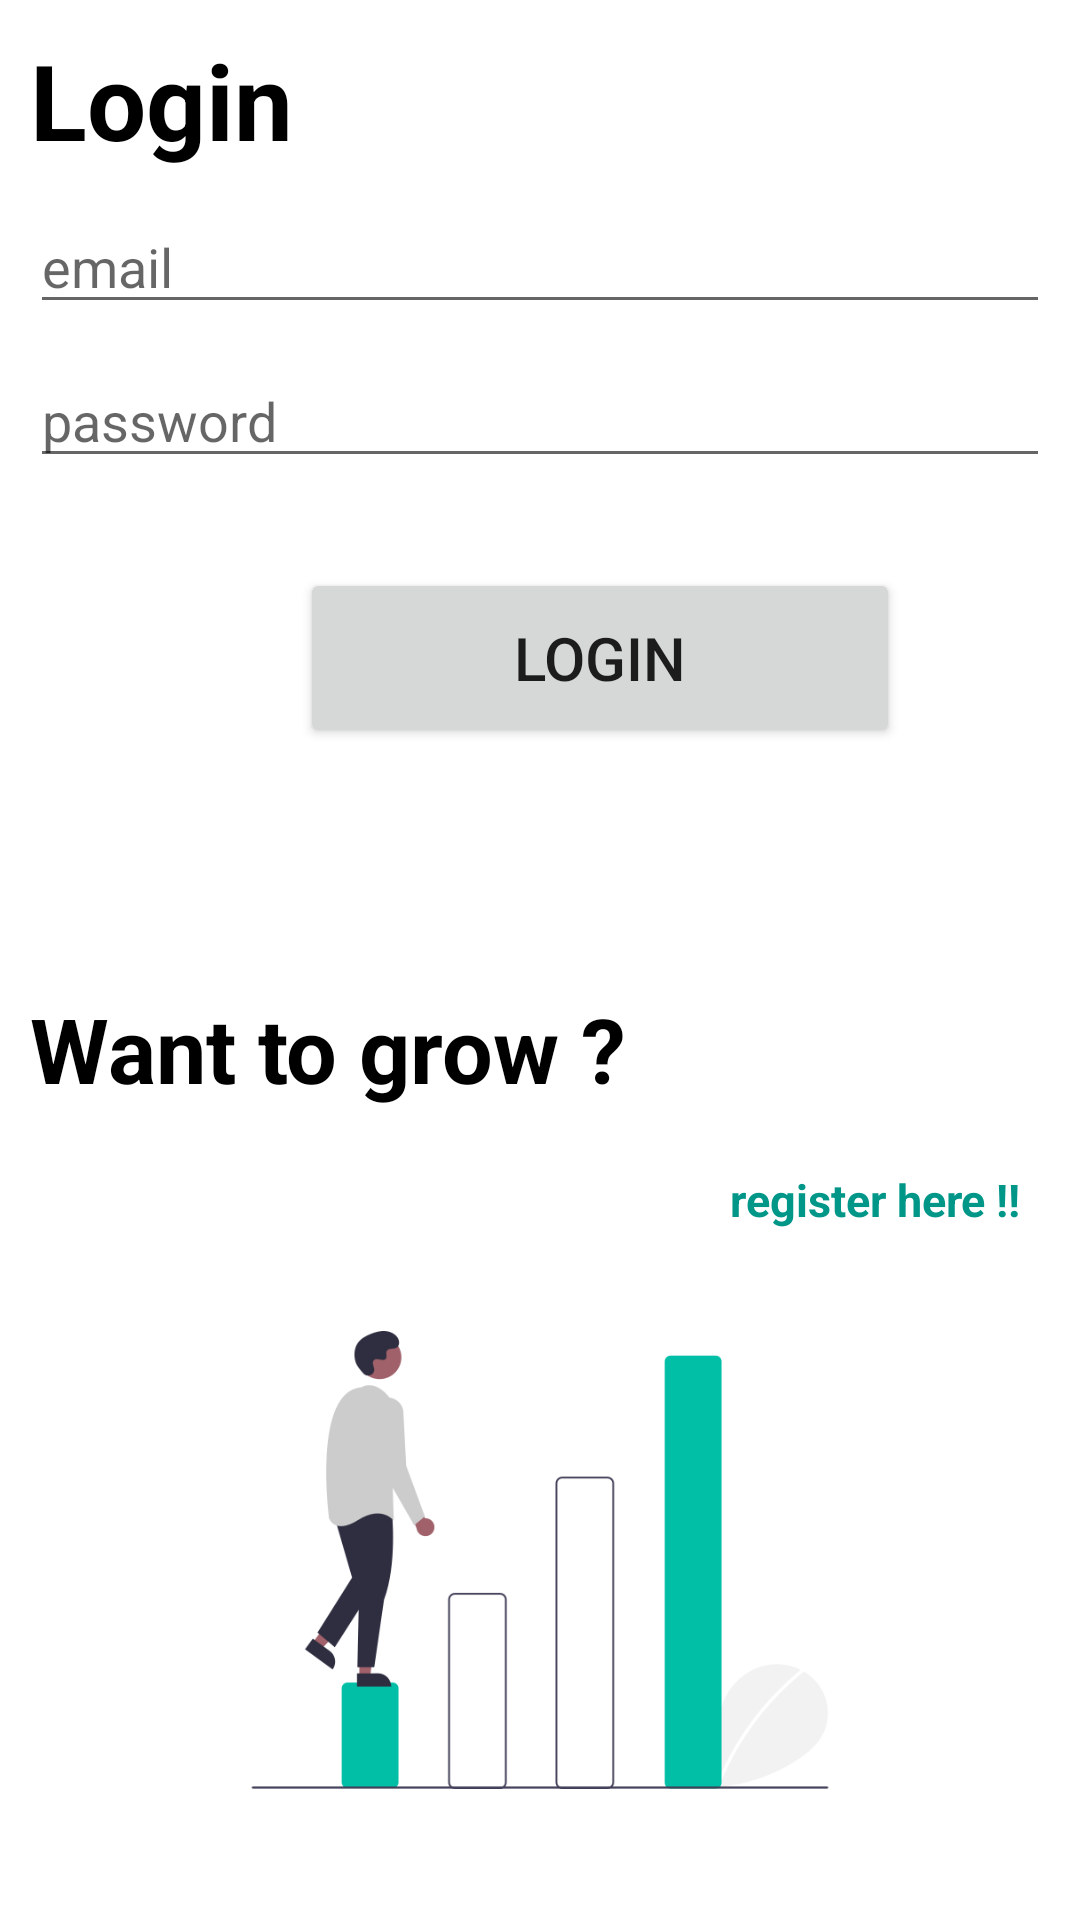

Write the Android layout XML for this screen, with the resource values it uses.
<!-- AndroidManifest.xml: application theme Theme.AdminPatholab -->
<!-- res/layout/activity_login.xml -->
<?xml version="1.0" encoding="utf-8"?>
<LinearLayout
    android:orientation="vertical"
    xmlns:android="http://schemas.android.com/apk/res/android"
    xmlns:app="http://schemas.android.com/apk/res-auto"
    xmlns:tools="http://schemas.android.com/tools"
    android:layout_width="match_parent"
    android:layout_height="match_parent"
    android:background="@color/white"
    tools:context=".Activities.Login">


    <TextView
        android:layout_width="match_parent"
        android:layout_height="wrap_content"
        android:text="Login"
        android:layout_marginTop="10dp"
        android:layout_marginRight="10dp"
        android:layout_marginLeft="10dp"
        android:textColor="@color/black"
        android:textStyle="bold"
        android:textSize="35dp"></TextView>
    <EditText
        android:layout_width="match_parent"
        android:layout_height="wrap_content"
        android:id="@+id/Loginemail"
        android:layout_marginTop="10dp"
        android:layout_marginRight="10dp"
        android:layout_marginLeft="10dp"
        android:hint="email"
></EditText>
    <EditText
        android:layout_width="match_parent"
        android:layout_height="wrap_content"
        android:hint="password"
        android:id="@+id/Loginpsw"
        android:inputType="textPassword"
        android:layout_marginTop="10dp"
        android:layout_marginRight="10dp"
        android:layout_marginLeft="10dp"></EditText>

    <Button
        android:layout_width="200dp"
        android:layout_height="60dp"
        android:id="@+id/Loiginbtn"
        android:layout_marginLeft="100dp"
        android:textAlignment="center"
        android:layout_marginTop="30dp"
        android:textSize="20dp"

        android:text="Login"></Button>
    <ProgressBar
        android:layout_width="match_parent"
        android:layout_height="50dp"
        android:layout_marginTop="20dp"
        android:visibility="invisible"
        android:id="@+id/progress_bar"></ProgressBar>

    <TextView
        android:layout_width="match_parent"
        android:layout_height="wrap_content"
        android:text="Want to grow ? "
        android:layout_marginTop="10dp"
        android:layout_marginRight="10dp"
        android:layout_marginLeft="10dp"
        android:textColor="@color/black"
        android:textStyle="bold"
        android:textSize="30dp"></TextView>
    <TextView
        android:layout_width="match_parent"
        android:layout_height="wrap_content"
        android:text="register here !!"
        android:textAlignment="textEnd"
        android:layout_marginLeft="10dp"
        android:layout_marginRight="20dp"
        android:id="@+id/create_account"
        android:textStyle="bold"
        android:layout_marginTop="20dp"

        android:textColor="#009688"
        android:textSize="15dp"></TextView>

    <ImageView
        android:layout_width="match_parent"
        android:layout_marginTop="10dp"
        android:src="@drawable/undraw_stepping_up_g6oo"
        android:layout_height="200dp"></ImageView>

</LinearLayout>
<!-- resources referenced by this layout -->
<resources>
  <!-- drawable undraw_stepping_up_g6oo: png bitmap (drawable-v24, 16239 bytes) -->
  <style name="Theme.AdminPatholab" parent="Theme.MaterialComponents.DayNight.NoActionBar">
          
          <item name="colorPrimary">#009688</item>
          <item name="colorPrimaryVariant">#009688</item>
          <item name="colorOnPrimary">@color/white</item>
          
          <item name="colorSecondary">@color/teal_200</item>
          <item name="colorSecondaryVariant">@color/teal_700</item>
          <item name="colorOnSecondary">@color/black</item>
          
          <item name="android:statusBarColor" tools:targetApi="l">?attr/colorPrimaryVariant</item>
          
      </style>
  <!-- not gathered from this repository: default colours our renderer supplied (Android Studio template values) -->
  <color name="teal_200">#FF03DAC5</color>
  <color name="teal_700">#FF018786</color>
  <color name="black">#FF000000</color>
  <color name="white">#FFFFFFFF</color>
</resources>
